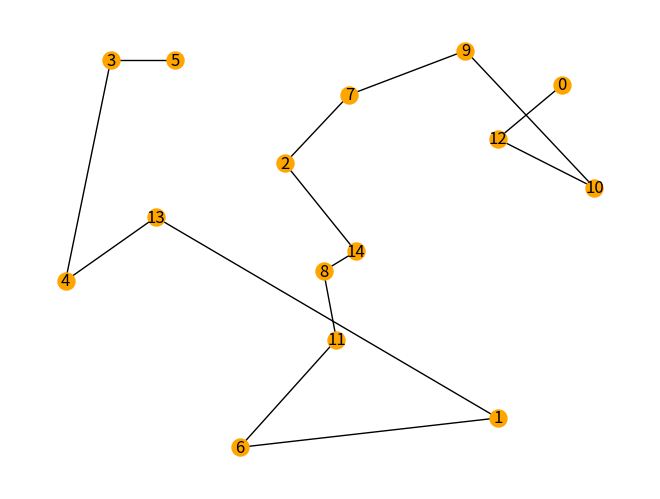

Write Python code to recreate this figure.
import matplotlib.pyplot as plt
import networkx as nx
from math import sqrt
from random import randint


class Vertex:
    def __init__(self, x, y):
        self.x = x
        self.y = y


def dist(x1, y1, x2, y2):
    return sqrt((x1 - x2) ** 2 + (y1 - y2) ** 2)


NUMBER_VERTICES = 15
WIDTH = HEIGHT = 100  # dimension of the canvas
VERTEX_SIZE = 150

vertices = []
visited_vertices = [0]  # by default, the graph starts with the first vertex
path = [0]
current_vertex = 0

adjacency_matrix = [[0 for col in range(NUMBER_VERTICES)] for row in range(NUMBER_VERTICES)]

G = nx.Graph()

print("* Nearest Neighbour Algorithm *")
print("Number of vertices :", NUMBER_VERTICES, "| Dimensions of the canvas : (" + str(WIDTH), ";", str(HEIGHT) + ")\n")
print("Vertices coordinates :")
for i in range(NUMBER_VERTICES):
    new_vertex = Vertex(randint(0, WIDTH), randint(0, HEIGHT))
    vertices.append(new_vertex)
    G.add_node(i, pos=(new_vertex.x, new_vertex.y))
    print(i, ": (" + str(vertices[i].x), ";", str(vertices[i].y) + ")")

while len(visited_vertices) < len(vertices):
    global nearest_vertex
    record_distance = dist(0, 0, WIDTH, HEIGHT)
    for i in range(len(vertices)):
        if i not in visited_vertices:
            d = dist(vertices[i].x, vertices[i].y, vertices[current_vertex].x, vertices[current_vertex].y)
            if d < record_distance:
                nearest_vertex = i
                record_distance = d
    G.add_edge(nearest_vertex, current_vertex)
    visited_vertices.append(nearest_vertex)
    path.append(nearest_vertex)
    current_vertex = nearest_vertex

print("Path :", path)
print("Adjacency matrix :")
for i in range(NUMBER_VERTICES - 1):
    adjacency_matrix[path[i]][path[i + 1]] = 1
    adjacency_matrix[path[i + 1]][path[i]] = 1
for row in adjacency_matrix:
    print(*row)

pos = nx.get_node_attributes(G, 'pos')
nx.draw(G, pos, node_size=VERTEX_SIZE, node_color='orange', with_labels=True)
plt.show()
